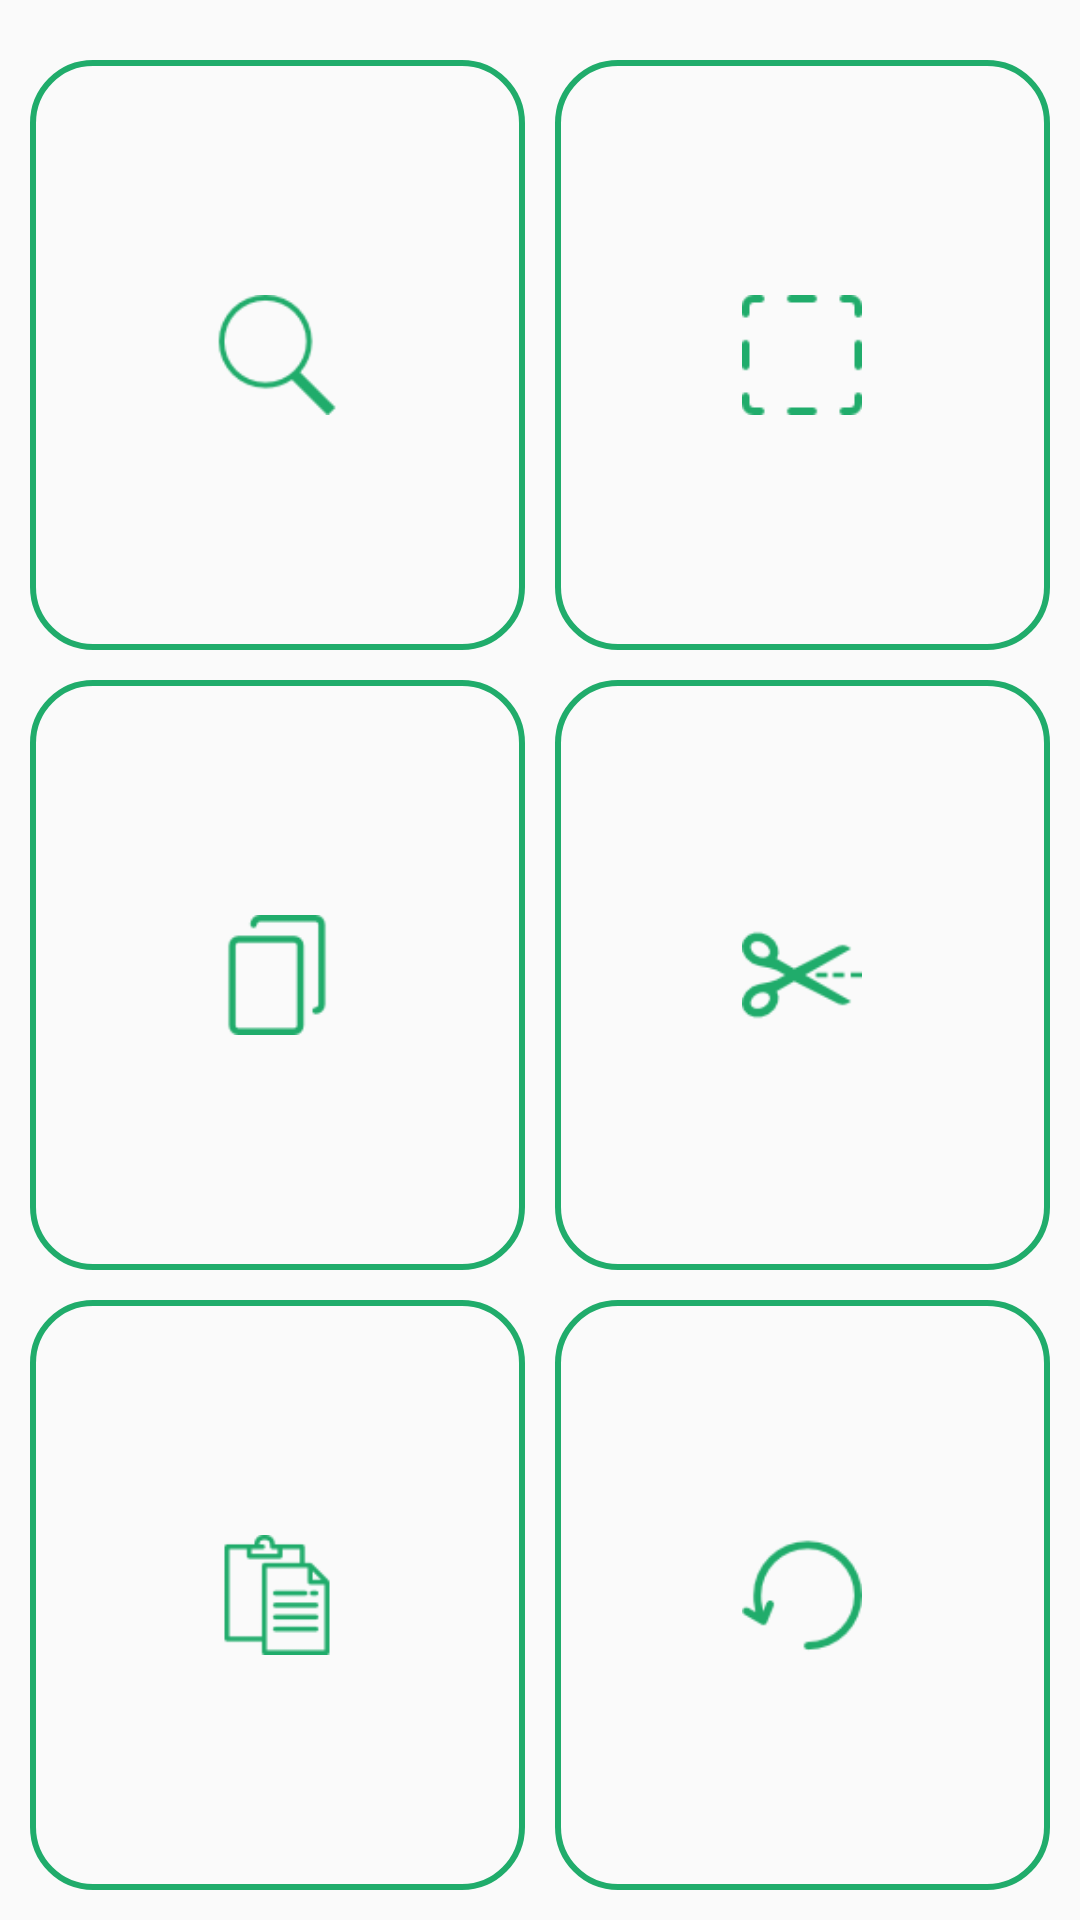

Reconstruct the res/layout file that produces this screen, plus the resources it refers to.
<!-- AndroidManifest.xml: application theme AppTheme -->
<!-- res/layout/fragment_shortcuts.xml -->
<?xml version="1.0" encoding="utf-8"?>
<LinearLayout
    xmlns:android="http://schemas.android.com/apk/res/android"
    android:orientation="vertical"
    android:layout_width="match_parent"
    android:layout_height="match_parent"
    android:padding="10dp"
    android:weightSum="3"
    >
    <LinearLayout
        android:layout_width="match_parent"
        android:layout_height="0dp"
        android:layout_marginTop="10dp"
        android:layout_weight="1"
        android:orientation="horizontal"
        >
        <RelativeLayout
            android:layout_width="0dp"
            android:layout_height="match_parent"
            android:layout_marginRight="5dp"
            android:layout_weight="1"
            android:background="@drawable/short_back"
            android:clickable="true"
            android:id="@+id/search"
            >
            <ImageView
                android:layout_width="40dp"
                android:layout_height="40dp"
                android:layout_centerInParent="true"
                android:src="@drawable/search"
                />
        </RelativeLayout>
        <RelativeLayout
            android:layout_width="0dp"
            android:layout_height="match_parent"
            android:layout_marginLeft="5dp"
            android:layout_weight="1"
            android:background="@drawable/short_back"
            android:clickable="true"
            android:id="@+id/select"
            >
            <ImageView
                android:layout_width="40dp"
                android:layout_height="40dp"
                android:layout_centerInParent="true"
                android:src="@drawable/select"
                />
        </RelativeLayout>
    </LinearLayout>
    <LinearLayout
        android:layout_width="match_parent"
        android:layout_height="0dp"
        android:layout_weight="1"
        android:orientation="horizontal"
        android:layout_marginTop="10dp"
        >
        <RelativeLayout
            android:layout_width="0dp"
            android:layout_height="match_parent"
            android:layout_weight="1"
            android:background="@drawable/short_back"
            android:layout_marginRight="5dp"
            android:clickable="true"
            android:id="@+id/copy"

            >
            <ImageView
                android:layout_width="40dp"
                android:layout_height="40dp"
                android:layout_centerInParent="true"
                android:src="@drawable/copy"
                />


        </RelativeLayout>
        <RelativeLayout
            android:layout_width="0dp"
            android:layout_height="match_parent"
            android:layout_weight="1"
            android:background="@drawable/short_back"
            android:layout_marginLeft="5dp"
            android:clickable="true"
            android:id="@+id/cut"
            >


            <ImageView
                android:layout_width="40dp"
                android:layout_height="40dp"
                android:layout_centerInParent="true"
                android:src="@drawable/cut"
                />

        </RelativeLayout>

    </LinearLayout>
    <LinearLayout
        android:layout_width="match_parent"
        android:layout_height="0dp"
        android:layout_weight="1"
        android:orientation="horizontal"
        android:layout_marginTop="10dp"
        >
        <RelativeLayout
            android:layout_width="0dp"
            android:layout_height="match_parent"
            android:layout_weight="1"
            android:background="@drawable/short_back"
            android:layout_marginRight="5dp"
            android:clickable="true"
            android:id="@+id/paste"
            >
            <ImageView
                android:layout_width="40dp"
                android:layout_height="40dp"
                android:layout_centerInParent="true"
                android:src="@drawable/paste"
                />
        </RelativeLayout>
        <RelativeLayout
            android:layout_width="0dp"
            android:layout_height="match_parent"
            android:layout_weight="1"
            android:background="@drawable/short_back"
            android:layout_marginLeft="5dp"
            android:clickable="true"
            android:id="@+id/undo"
            >
            <ImageView
                android:layout_width="40dp"
                android:layout_height="40dp"
                android:layout_centerInParent="true"
                android:src="@drawable/undo"
                />
        </RelativeLayout>

    </LinearLayout>


</LinearLayout>
<!-- resources referenced by this layout -->
<resources>
  <!-- drawable copy: png bitmap (drawable, 920 bytes) -->
  <!-- drawable cut: png bitmap (drawable, 1528 bytes) -->
  <!-- drawable paste: png bitmap (drawable, 1321 bytes) -->
  <!-- drawable search: png bitmap (drawable, 1795 bytes) -->
  <!-- drawable select: png bitmap (drawable, 518 bytes) -->
  <!-- drawable short_back (drawable) -->
  <?xml version="1.0" encoding="utf-8"?>
  <selector xmlns:android="http://schemas.android.com/apk/res/android">
      <item android:state_pressed="true">
  
      <shape
          android:shape="rectangle" >
          <corners android:radius="20dp" />
  
          <stroke android:width="2dp"
                  android:color="@color/colorPrimary" />
  
          <solid android:color="@color/colorPrimary_10" />
      </shape>
      </item>
      <item android:state_focused="true">
  
      <shape
          android:shape="rectangle" >
          <corners android:radius="20dp" />
  
          <stroke android:width="2dp"
                  android:color="@color/colorPrimary" />
  
          <solid android:color="@color/colorPrimary_10" />
      </shape>
      </item>
      <item android:state_pressed="false">
          <shape
  
              android:shape="rectangle" >
              <corners android:radius="20dp" />
  
              <stroke android:width="2dp"
                      android:color="@color/colorPrimary" />
  
              <solid android:color="#00000000" />
          </shape>
      </item> 
  </selector>
  <!-- drawable undo: png bitmap (drawable, 1888 bytes) -->
  <style name="AppTheme" parent="Theme.AppCompat.Light.DarkActionBar">
          
          <item name="colorPrimary">@color/colorPrimary</item>
          <item name="colorPrimaryDark">@color/colorPrimaryDark</item>
          <item name="colorAccent">@color/colorAccent</item>
      </style>
  <color name="colorPrimary">#20AC6B</color>
  <color name="colorPrimary_10">#3420ac6b</color>
  <color name="colorPrimaryDark">#258854</color>
  <color name="colorAccent">#FE9700</color>
</resources>
